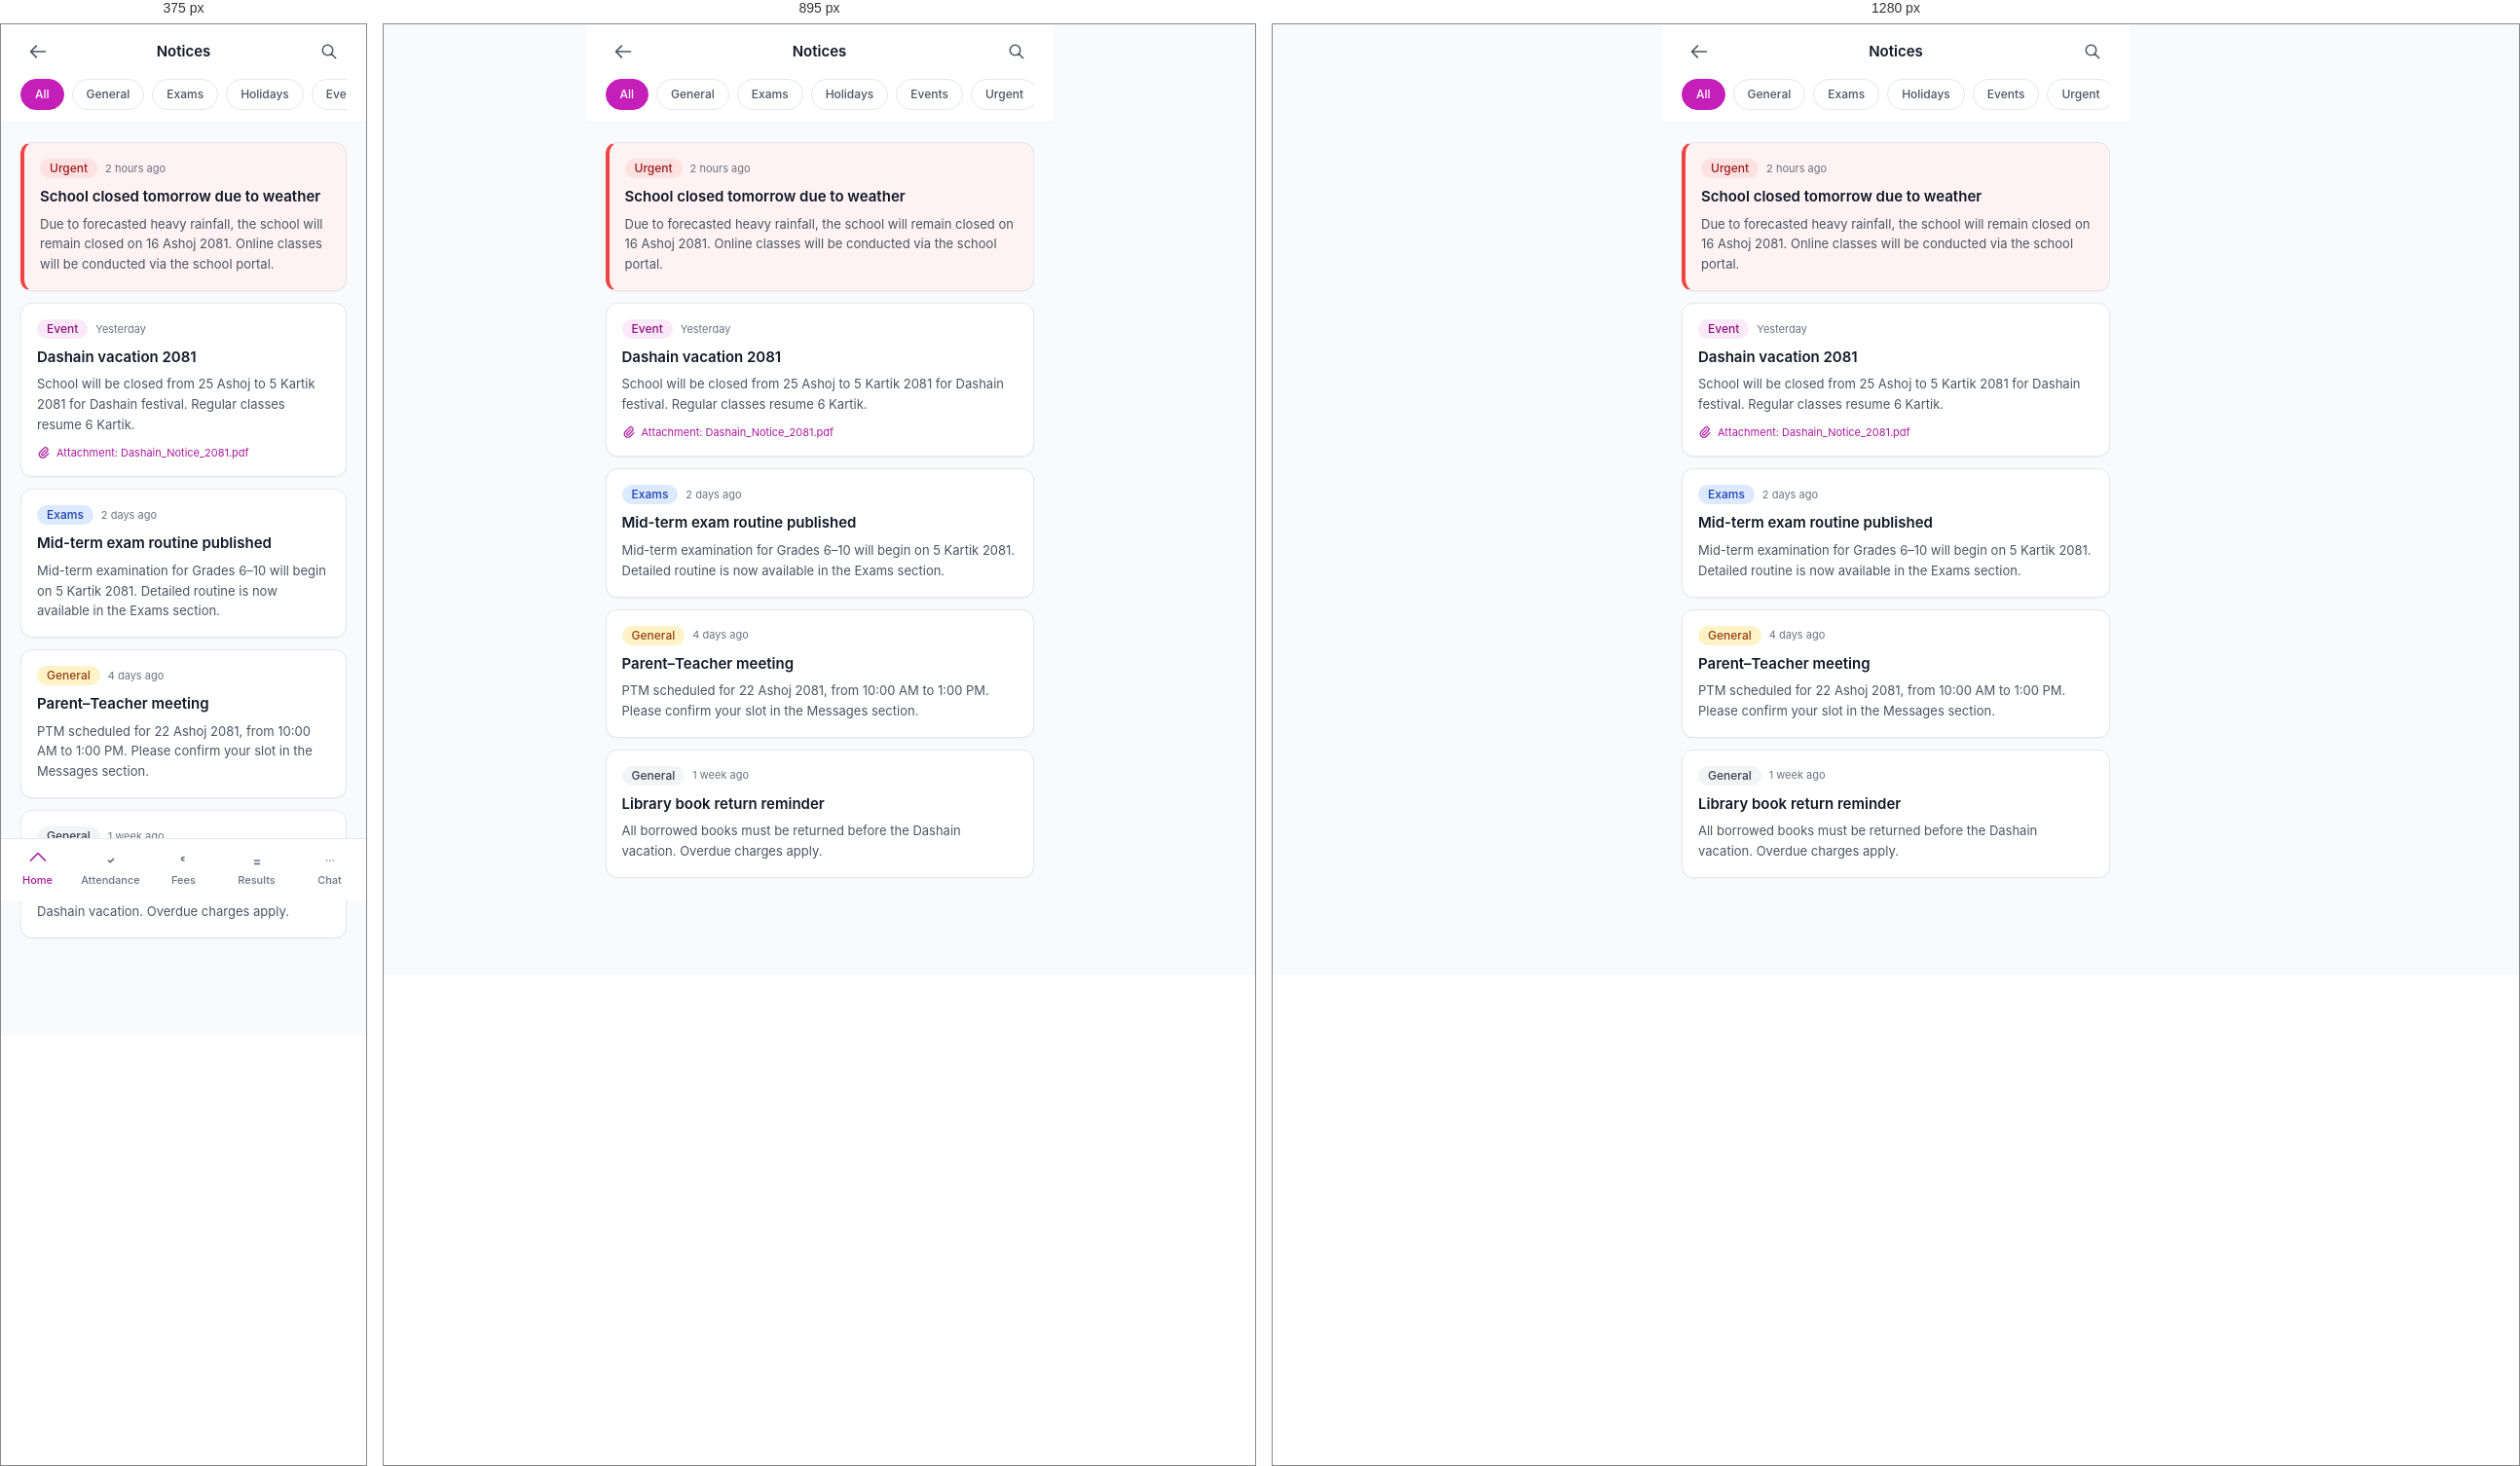
Rendered at 375 px, 895 px and 1280 px, left to right.

<!-- file: notices.html -->
<!doctype html>
<html lang="en">
<head>
  <meta charset="utf-8">
  <meta name="viewport" content="width=device-width, initial-scale=1, viewport-fit=cover">
  <title>Notices · Parent</title>
  <link rel="stylesheet" href="../assets/css/theme.css">
  <link rel="stylesheet" href="../assets/css/components.css">
  <link rel="stylesheet" href="../assets/css/pages.css">
  <style>
    .mobile-page { max-width: 480px; margin: 0 auto; min-height: 100vh; padding-bottom: 80px; background: var(--ink-50); }
    .filter-chip { padding: 6px 14px; border-radius: 9999px; font-size: 12px; font-weight: 500; border: 1px solid var(--ink-200); background: #fff; color: var(--ink-600); flex-shrink: 0; }
    .filter-chip.active { background: var(--primary-500); color: #fff; border-color: var(--primary-500); }
  </style>
</head>
<body>

<div class="mobile-page">

  <header style="position:sticky;top:0;z-index:20;background:#fff;border-bottom:1px solid var(--ink-100);">
    <div style="padding:0 20px;height:56px;display:flex;align-items:center;justify-content:space-between;">
      <a href="dashboard.html" class="btn btn-ghost btn-icon"><svg width="20" height="20" fill="none" stroke="currentColor" viewBox="0 0 24 24" stroke-width="2"><path stroke-linecap="round" stroke-linejoin="round" d="M10 19l-7-7m0 0l7-7m-7 7h18"/></svg></a>
      <p style="font-size:15px;font-weight:600;">Notices</p>
      <button class="btn btn-ghost btn-icon"><svg width="18" height="18" fill="none" stroke="currentColor" viewBox="0 0 24 24" stroke-width="2"><path stroke-linecap="round" stroke-linejoin="round" d="M21 21l-6-6m2-5a7 7 0 11-14 0 7 7 0 0114 0z"/></svg></button>
    </div>
    <div style="padding:0 20px 12px;">
      <div style="display:flex;gap:8px;overflow-x:auto;">
        <button class="filter-chip active">All</button>
        <button class="filter-chip">General</button>
        <button class="filter-chip">Exams</button>
        <button class="filter-chip">Holidays</button>
        <button class="filter-chip">Events</button>
        <button class="filter-chip">Urgent</button>
      </div>
    </div>
  </header>

  <div style="padding:20px;">

    <!-- Pinned / urgent -->
    <div class="card" style="padding:16px;margin-bottom:12px;border-left:4px solid #EF4444;background:#FEF2F2;">
      <div style="display:flex;align-items:center;gap:8px;">
        <span class="badge badge-danger">Urgent</span>
        <span style="font-size:11px;color:var(--ink-500);">2 hours ago</span>
      </div>
      <p style="font-size:15px;font-weight:600;margin-top:8px;">School closed tomorrow due to weather</p>
      <p style="font-size:13px;color:var(--ink-600);margin-top:6px;line-height:1.6;">Due to forecasted heavy rainfall, the school will remain closed on 16 Ashoj 2081. Online classes will be conducted via the school portal.</p>
    </div>

    <!-- Regular notices -->
    <div class="card" style="padding:16px;margin-bottom:12px;">
      <div style="display:flex;align-items:center;gap:8px;">
        <span class="badge badge-primary">Event</span>
        <span style="font-size:11px;color:var(--ink-500);">Yesterday</span>
      </div>
      <p style="font-size:15px;font-weight:600;margin-top:8px;">Dashain vacation 2081</p>
      <p style="font-size:13px;color:var(--ink-600);margin-top:6px;line-height:1.6;">School will be closed from 25 Ashoj to 5 Kartik 2081 for Dashain festival. Regular classes resume 6 Kartik.</p>
      <div style="display:flex;gap:6px;align-items:center;margin-top:10px;font-size:11px;color:var(--primary-600);">
        <svg width="14" height="14" fill="none" stroke="currentColor" viewBox="0 0 24 24" stroke-width="2"><path stroke-linecap="round" stroke-linejoin="round" d="M15.172 7l-6.586 6.586a2 2 0 102.828 2.828l6.414-6.586a4 4 0 00-5.656-5.656l-6.415 6.585a6 6 0 108.486 8.486L20.5 13"/></svg>
        Attachment: Dashain_Notice_2081.pdf
      </div>
    </div>

    <div class="card" style="padding:16px;margin-bottom:12px;">
      <div style="display:flex;align-items:center;gap:8px;">
        <span class="badge badge-info">Exams</span>
        <span style="font-size:11px;color:var(--ink-500);">2 days ago</span>
      </div>
      <p style="font-size:15px;font-weight:600;margin-top:8px;">Mid-term exam routine published</p>
      <p style="font-size:13px;color:var(--ink-600);margin-top:6px;line-height:1.6;">Mid-term examination for Grades 6–10 will begin on 5 Kartik 2081. Detailed routine is now available in the Exams section.</p>
    </div>

    <div class="card" style="padding:16px;margin-bottom:12px;">
      <div style="display:flex;align-items:center;gap:8px;">
        <span class="badge badge-warning">General</span>
        <span style="font-size:11px;color:var(--ink-500);">4 days ago</span>
      </div>
      <p style="font-size:15px;font-weight:600;margin-top:8px;">Parent–Teacher meeting</p>
      <p style="font-size:13px;color:var(--ink-600);margin-top:6px;line-height:1.6;">PTM scheduled for 22 Ashoj 2081, from 10:00 AM to 1:00 PM. Please confirm your slot in the Messages section.</p>
    </div>

    <div class="card" style="padding:16px;">
      <div style="display:flex;align-items:center;gap:8px;">
        <span class="badge badge-gray">General</span>
        <span style="font-size:11px;color:var(--ink-500);">1 week ago</span>
      </div>
      <p style="font-size:15px;font-weight:600;margin-top:8px;">Library book return reminder</p>
      <p style="font-size:13px;color:var(--ink-600);margin-top:6px;line-height:1.6;">All borrowed books must be returned before the Dashain vacation. Overdue charges apply.</p>
    </div>

  </div>

  <nav class="mobile-nav" style="max-width:480px;margin:0 auto;">
    <div class="mobile-nav-grid">
      <a href="dashboard.html" class="mobile-nav-item active"><svg fill="none" stroke="currentColor" viewBox="0 0 24 24" stroke-width="2"><path stroke-linecap="round" stroke-linejoin="round" d="M3 12l9-9 9 9"/></svg>Home</a>
      <a href="attendance.html" class="mobile-nav-item"><svg fill="none" stroke="currentColor" viewBox="0 0 24 24" stroke-width="2"><path stroke-linecap="round" stroke-linejoin="round" d="M9 12l2 2 4-4"/></svg>Attendance</a>
      <a href="fees.html" class="mobile-nav-item"><svg fill="none" stroke="currentColor" viewBox="0 0 24 24" stroke-width="2"><path stroke-linecap="round" stroke-linejoin="round" d="M12 8c-1.657 0-3 .895-3 2s1.343 2 3 2"/></svg>Fees</a>
      <a href="results.html" class="mobile-nav-item"><svg fill="none" stroke="currentColor" viewBox="0 0 24 24" stroke-width="2"><path stroke-linecap="round" stroke-linejoin="round" d="M9 12h6m-6 4h6"/></svg>Results</a>
      <a href="messages.html" class="mobile-nav-item"><svg fill="none" stroke="currentColor" viewBox="0 0 24 24" stroke-width="2"><path stroke-linecap="round" stroke-linejoin="round" d="M8 12h.01M12 12h.01M16 12h.01"/></svg>Chat</a>
    </div>
  </nav>

</div>

<script src="../assets/js/app.js"></script>
<script>
  document.querySelectorAll('.filter-chip').forEach(c => {
    c.addEventListener('click', () => {
      document.querySelectorAll('.filter-chip').forEach(x => x.classList.remove('active'));
      c.classList.add('active');
    });
  });
</script>
</body>
</html>

/* @media block from pages.css */
@media (max-width: 1023px) {
  .sidebar { transform: translateX(-100%); box-shadow: var(--shadow-pop); }
  .sidebar.open { transform: translateX(0); }
  .main { margin-left: 0; }
  .hamburger { display: flex; }
  .main-content { padding: 16px; }
}

/* @media block from pages.css */
@media (max-width: 767px) {
  .mobile-nav { display: block; }
  .mobile-page { padding-bottom: 80px; }
}